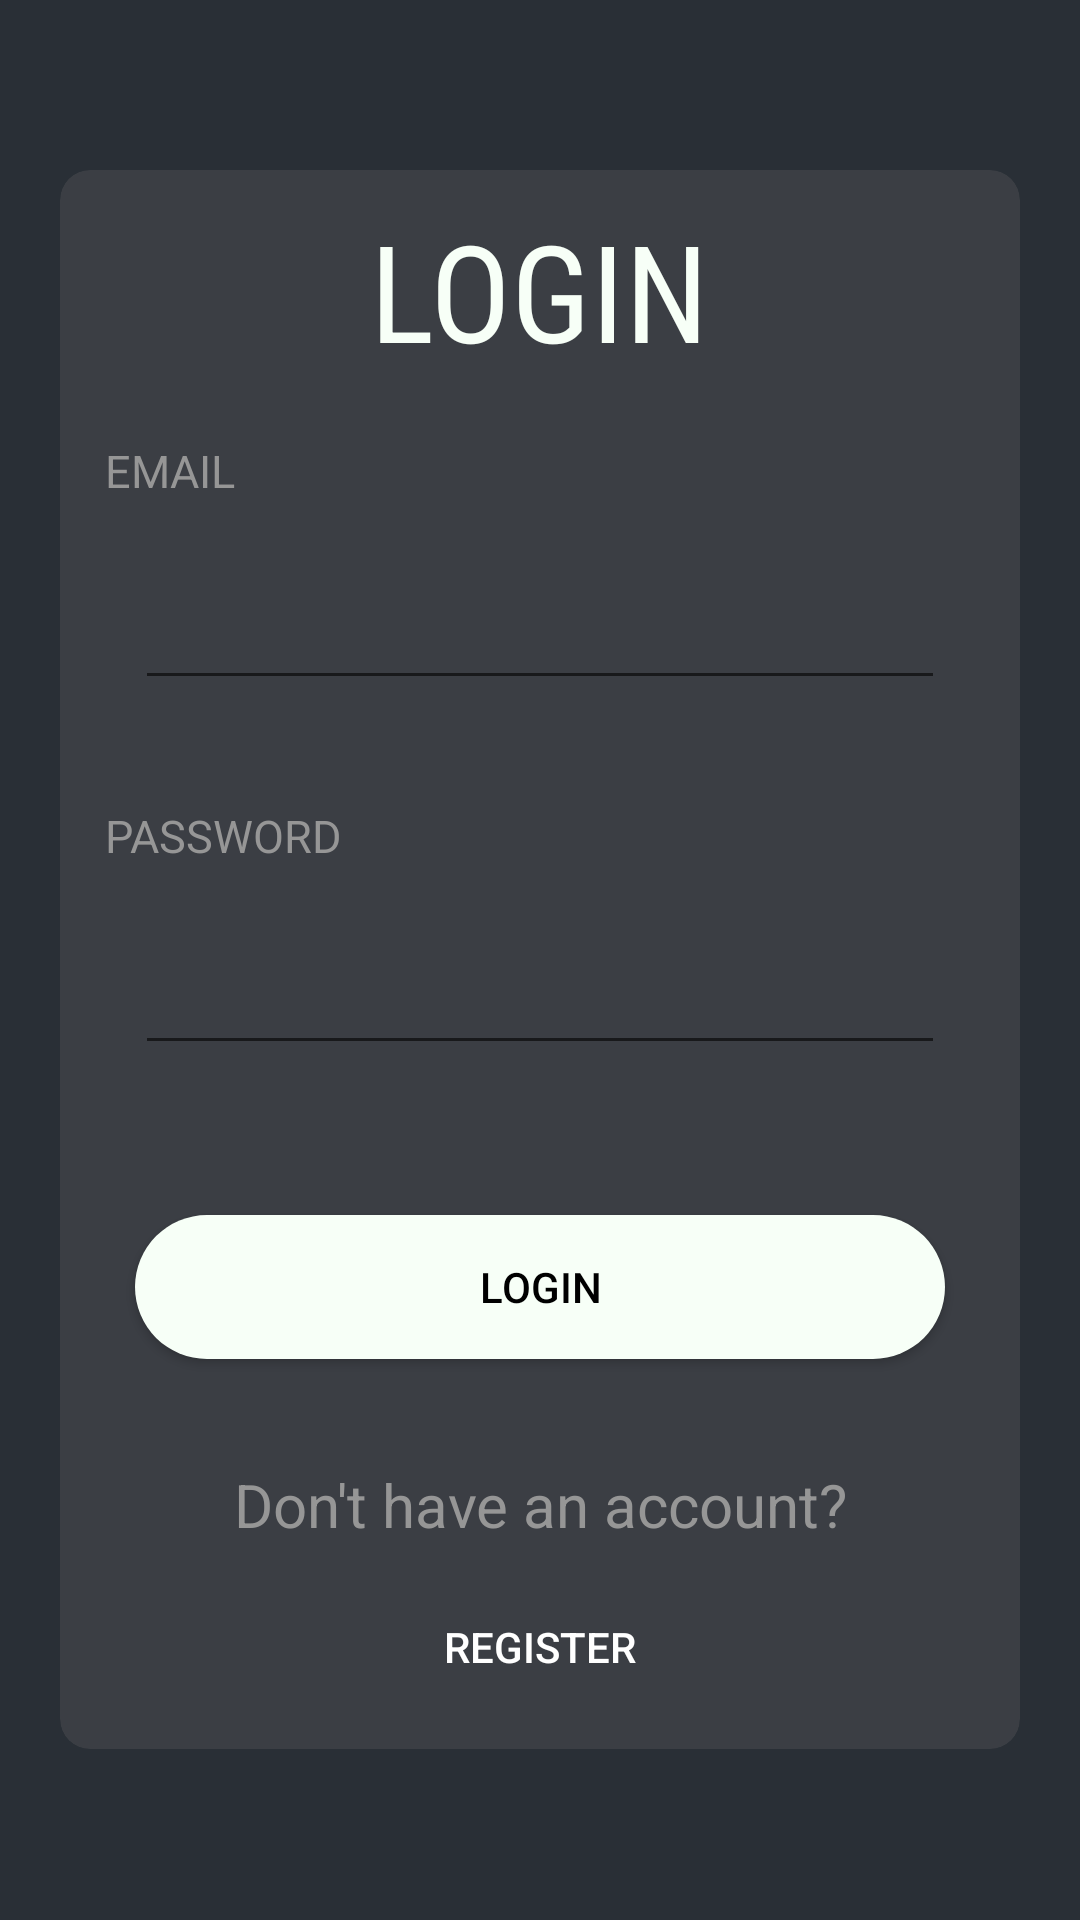

Here is an Android app screen rendered from its layout file. Give the layout XML and the strings, colors and styles it references.
<!-- AndroidManifest.xml: application theme AppTheme -->
<!-- res/layout/activity_loginpage.xml -->
<?xml version="1.0" encoding="utf-8"?>
<LinearLayout xmlns:android="http://schemas.android.com/apk/res/android"
    xmlns:app="http://schemas.android.com/apk/res-auto"
    xmlns:tools="http://schemas.android.com/tools"
    android:orientation="vertical"
    android:layout_width="match_parent"
    android:layout_height="match_parent"
    android:padding="20dp"
    android:gravity="center"
    android:background="@drawable/main_back"
    tools:context=".loginpage">
<androidx.cardview.widget.CardView
    android:layout_width="match_parent"
    android:layout_height="wrap_content"
    app:cardCornerRadius="10dp"
    app:cardElevation="0dp"
    app:cardBackgroundColor="#347E7979"
    >
    <LinearLayout
        android:layout_width="match_parent"
        android:layout_height="wrap_content"
        android:layout_gravity="center"
        android:gravity="center"
        android:orientation="vertical"

        >

        <TextView
            android:layout_width="wrap_content"
            android:layout_height="wrap_content"
            android:text="@string/main_log_in"
            android:fontFamily="sans-serif-condensed"
            android:layout_marginTop="10dp"
            android:layout_marginBottom="10dp"
            android:textAllCaps="true"
            android:textColor="@color/mentCream"
            android:textSize="45sp"
             />
        <TextView
            android:layout_width="match_parent"
            android:layout_height="wrap_content"
            android:textAlignment="textStart"
            android:textSize="15sp"
            android:layout_marginTop="10dp"
            android:layout_marginStart="10dp"
            android:text="@string/email"
            android:textColor="#969696"/>
        <EditText
            android:id="@+id/login_etEmail"
            android:layout_width="match_parent"
            android:layout_height="wrap_content"
            android:layout_margin="25dp"
            android:inputType="textEmailAddress"
            android:textColor="#fff"
            android:textColorHint="#c6c6c6"
            tools:ignore="Autofill" />
        <TextView
            android:layout_width="match_parent"
            android:layout_height="wrap_content"
            android:textAlignment="textStart"
            android:textSize="15sp"
            android:layout_marginTop="10dp"
            android:layout_marginStart="10dp"
            android:text="@string/password"
            android:textAllCaps="true"
            android:textColor="#969696"/>
        <EditText
            android:id="@+id/login_etPass"
            android:layout_width="match_parent"
            android:layout_height="wrap_content"
            android:layout_marginTop="10dp"
            android:layout_marginBottom="10dp"
            android:inputType="textPassword"
            android:layout_margin="25dp"
            android:textColor="#fff"
            android:textColorHint="#c6c6c6"
            tools:ignore="Autofill" />

        <Button
            android:id="@+id/login_btnLogin"
            android:layout_width="match_parent"
            android:layout_height="wrap_content"
            android:background="@drawable/btn_back_login"
            android:text="@string/main_log_in"
            android:layout_margin="25dp"
            android:layout_marginBottom="20dp"
            android:textColor="#000" />

        <TextView
            android:layout_width="match_parent"
            android:layout_height="match_parent"
            android:gravity="center_horizontal"
            android:layout_marginTop="10dp"
            android:layout_margin="10dp"
            android:text="@string/don_t_have_an_account"
            android:textColor="#969696"
            android:textSize="20sp" />
        <Button
            android:id="@+id/btnRegister"
            android:layout_width="wrap_content"
            android:layout_height="wrap_content"
            android:text="@string/register"
            android:layout_marginBottom="10dp"
            android:background="#00000000"
            android:textColor="#fff"
            />
    </LinearLayout>
</androidx.cardview.widget.CardView>
</LinearLayout>
<!-- resources referenced by this layout -->
<resources>
  <color name="mentCream">#F7FFF7</color>
  <!-- drawable btn_back_login (drawable) -->
  <?xml version="1.0" encoding="utf-8"?>
  <selector xmlns:tools="http://schemas.android.com/tools" xmlns:android="http://schemas.android.com/apk/res/android" xmlns:app="http://schemas.android.com/apk/res-auto">
  <item>
  
      <shape android:shape="rectangle">
  
          <solid android:color="@color/mentCream" />
          <corners android:radius="25dp"/>
  
      </shape>
  
  </item>
  </selector>
  <!-- drawable main_back (drawable) -->
  <?xml version="1.0" encoding="utf-8"?>
  <selector xmlns:android="http://schemas.android.com/apk/res/android">
  <item>
  
      <shape android:shape="rectangle">
  
          <solid android:color="#292F36"/>
  
  
  
      </shape>
  
  </item>
  </selector>
  <string name="don_t_have_an_account">Don\'t have an account?</string>
  <string name="email">EMAIL</string>
  <string name="main_log_in">LogIn</string>
  <string name="password">password</string>
  <string name="register">Register</string>
  <style name="AppTheme" parent="Theme.AppCompat.Light.NoActionBar">
          
          <item name="colorPrimary">@color/colorPrimary</item>
          <item name="colorPrimaryDark">@color/colorPrimaryDark</item>
          <item name="colorAccent">@color/colorAccent</item>
          <item name="android:homeAsUpIndicator">@drawable/ic_arrow_left</item>
          <item name="android:windowContentTransitions">true</item>
      </style>
  <color name="colorPrimary">#292F36</color>
  <color name="colorPrimaryDark">#292F36</color>
  <color name="colorAccent">#2CDA9D</color>
</resources>
